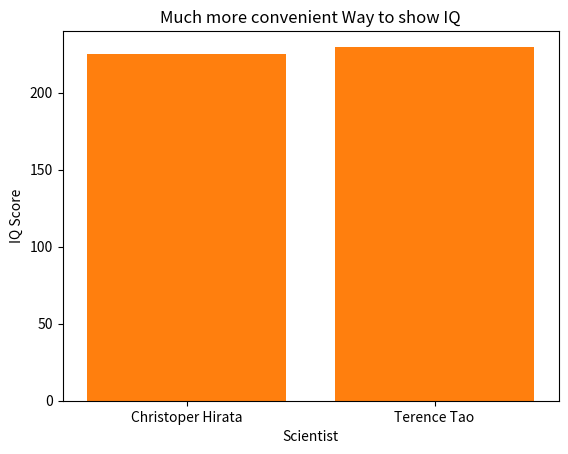

The matplotlib source for this figure:
from matplotlib import pyplot as plt

IQs = {"Christoper Hirata": 225, "Terence Tao": 230}

#This bar chart shoes the IQ difference as a huge difference
plt.bar(IQs.keys(),
         IQs.values(),
         )

plt.axis([-0.5,1.5,224,232])
plt.title("Really Inconvenient Way to show IQ")
plt.xlabel("Scientist")
plt.ylabel("IQ Score")
plt.show()

#This bar chart shoes the IQ difference in an acceptable way
plt.bar(IQs.keys(),
         IQs.values(),
         )

plt.axis([-0.5,1.5,0,240])
plt.title("Much more convenient Way to show IQ")
plt.xlabel("Scientist")
plt.ylabel("IQ Score")
plt.show()